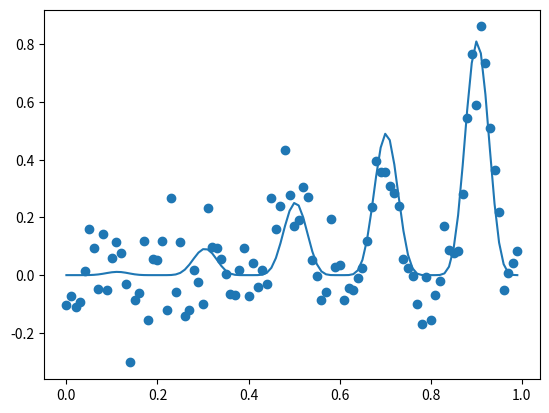

Source code (Python):
from math import sin
from math import pi
from numpy import arange
from numpy import argmax
from numpy.random import normal
from matplotlib import pyplot

# objective function
def objective(x, noise=0.1):
    noise = normal(loc=0, scale=noise)
    return (x**2 * sin(5 * pi * x)**6.0) + noise

# grid-based sample of the domain [0,1]
X = arange(0, 1, 0.01)
# sample the domain without noise
y = [objective(x, 0) for x in X]
# sample the domain with noise
ynoise = [objective(x) for x in X]
# find best result
ix = argmax(y)
print('Optima: x=%.3f, y=%.3f ' % (X[ix], y[ix]))
# plot the points with noise
pyplot.scatter(X, ynoise)
# plot the points without noise
pyplot.plot(X, y)
pyplot.savefig('model2.png')
# show the plot
pyplot.show()
